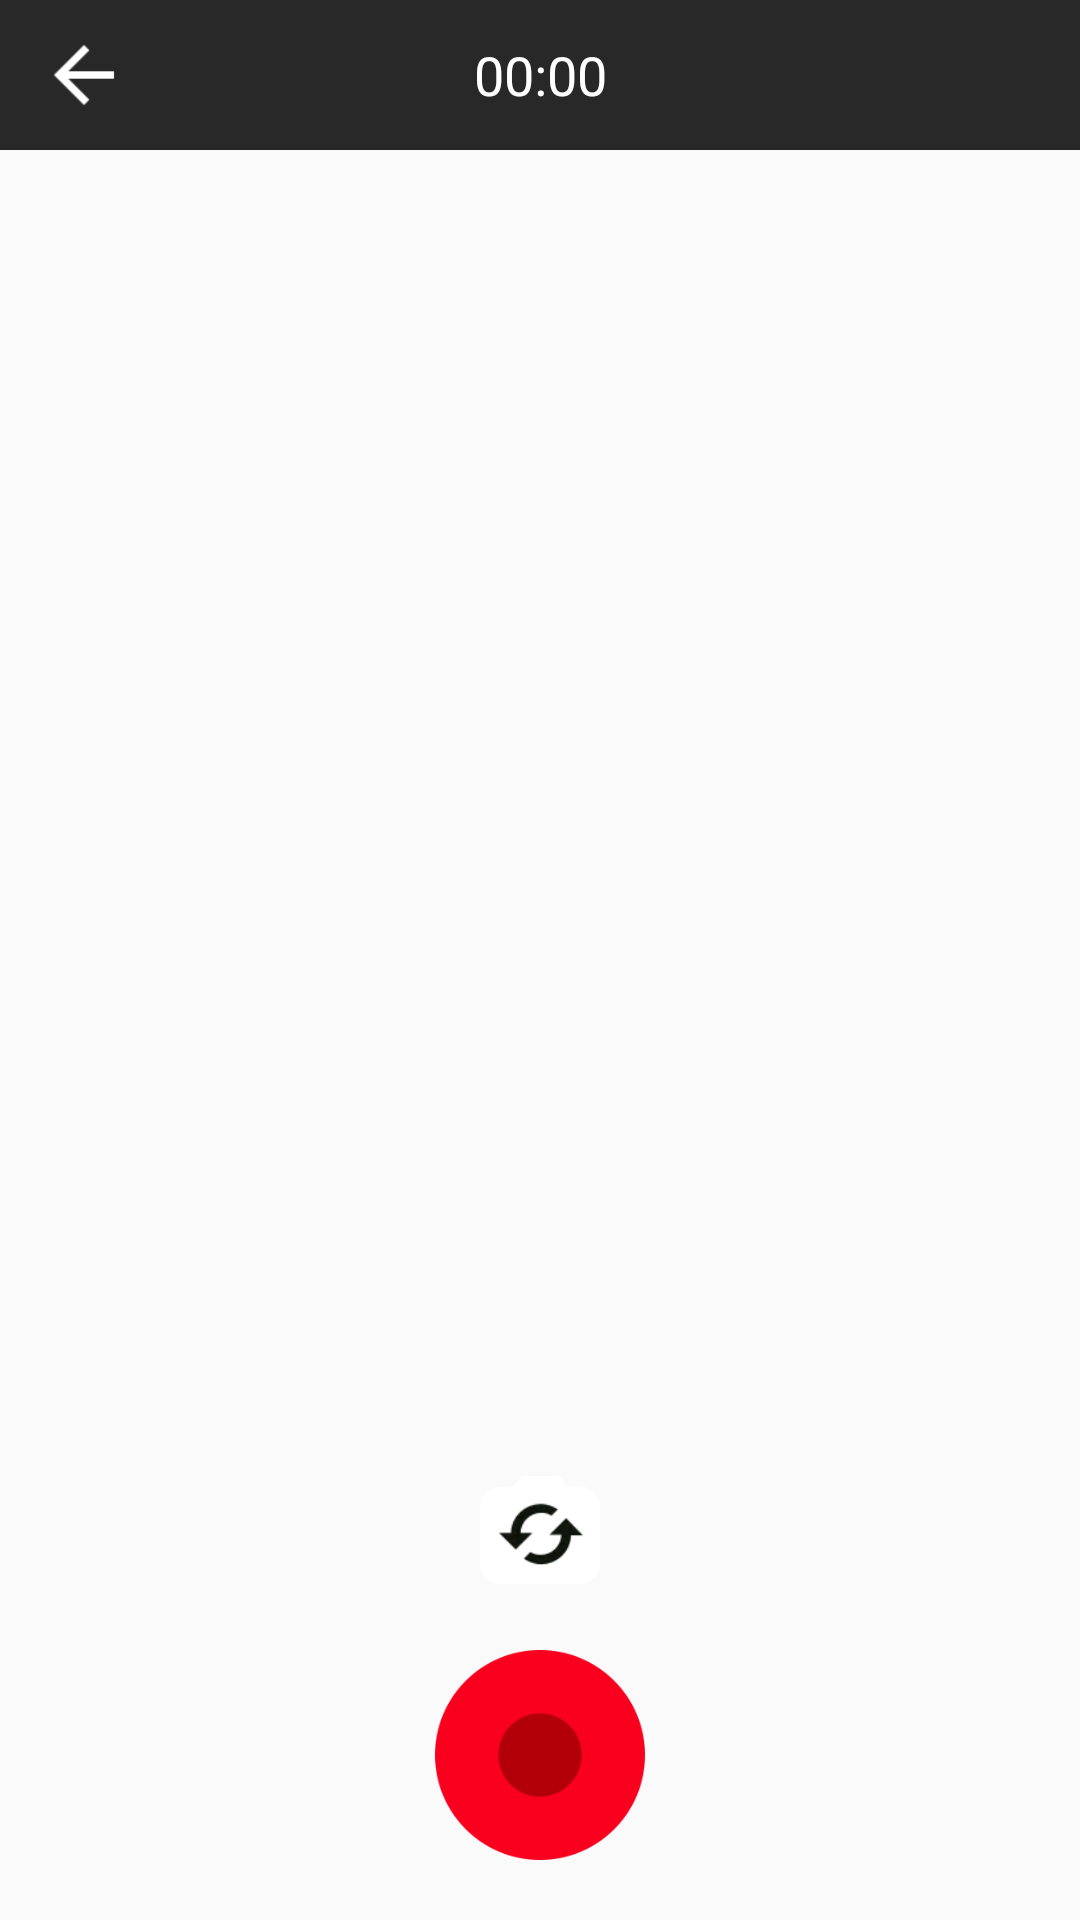

Layout XML and referenced resources for this Android screen:
<!-- AndroidManifest.xml: application theme AppTheme -->
<!-- res/layout/activity_video_recording.xml -->
<?xml version="1.0" encoding="utf-8"?>
<RelativeLayout xmlns:android="http://schemas.android.com/apk/res/android"
    android:layout_width="match_parent"
    android:layout_height="match_parent"
    >

  <RelativeLayout
      android:id="@+id/toolbar"
      android:layout_width="match_parent"
      android:layout_height="50dp"
      android:background="#282828"
      android:gravity="center|left"
      android:orientation="horizontal"
      >

    <ImageView
        android:id="@+id/iv_back"
        android:layout_width="wrap_content"
        android:layout_height="wrap_content"
        android:padding="10dp"
        android:src="@drawable/ic_arrow_back_white_24"
        />

    <TextView
        android:layout_width="match_parent"
        android:layout_height="wrap_content"
        android:layout_centerInParent="true"
        android:gravity="center"
        android:text="00:00"
        android:textColor="@color/white"
        android:textSize="18dp"
        />

  </RelativeLayout>

  <RelativeLayout
      android:layout_width="match_parent"
      android:layout_height="match_parent"
      android:layout_below="@+id/toolbar"
      android:gravity="center"
      android:orientation="vertical"
      >

    <FrameLayout
        android:id="@+id/layout_surface_view"
        android:layout_width="match_parent"
        android:layout_height="match_parent"
        />

    <LinearLayout
        android:layout_width="match_parent"
        android:layout_height="wrap_content"
        android:layout_alignParentBottom="true"
        android:layout_centerInParent="true"
        android:layout_gravity="center"
        android:layout_marginBottom="20dp"
        android:gravity="center"
        android:orientation="vertical"
        >
      <ImageView
          android:id="@+id/ivSwitch"
          android:layout_width="40dp"
          android:layout_height="40dp"
          android:layout_marginBottom="20dp"
          android:contentDescription="@null"
          android:src="@drawable/ic_switch_camera"
          />

      <ImageView
          android:id="@+id/ivRecord"
          android:layout_width="70dp"
          android:layout_height="70dp"
          android:contentDescription="@null"
          android:src="@drawable/ic_record_start"
          />
    </LinearLayout>
  </RelativeLayout>
</RelativeLayout>
<!-- resources referenced by this layout -->
<resources>
  <!-- drawable ic_arrow_back_white_24: png bitmap (drawable-xhdpi, 261 bytes) -->
  <!-- drawable ic_record_start: png bitmap (drawable-xhdpi, 5788 bytes) -->
  <!-- drawable ic_switch_camera: png bitmap (drawable-xhdpi, 3791 bytes) -->
  <style name="AppTheme" parent="Theme.AppCompat.Light.DarkActionBar">
          
          <item name="colorPrimary">@color/colorPrimary</item>
          <item name="colorPrimaryDark">@color/colorPrimaryDark</item>
          <item name="colorAccent">@color/colorAccent</item>
      </style>
  <color name="colorPrimary">#3F51B5</color>
  <color name="colorPrimaryDark">#303F9F</color>
  <color name="colorAccent">#FF4081</color>
  <!-- not gathered from this repository: default colours our renderer supplied (Android Studio template values) -->
  <color name="white">#FFFFFFFF</color>
</resources>
